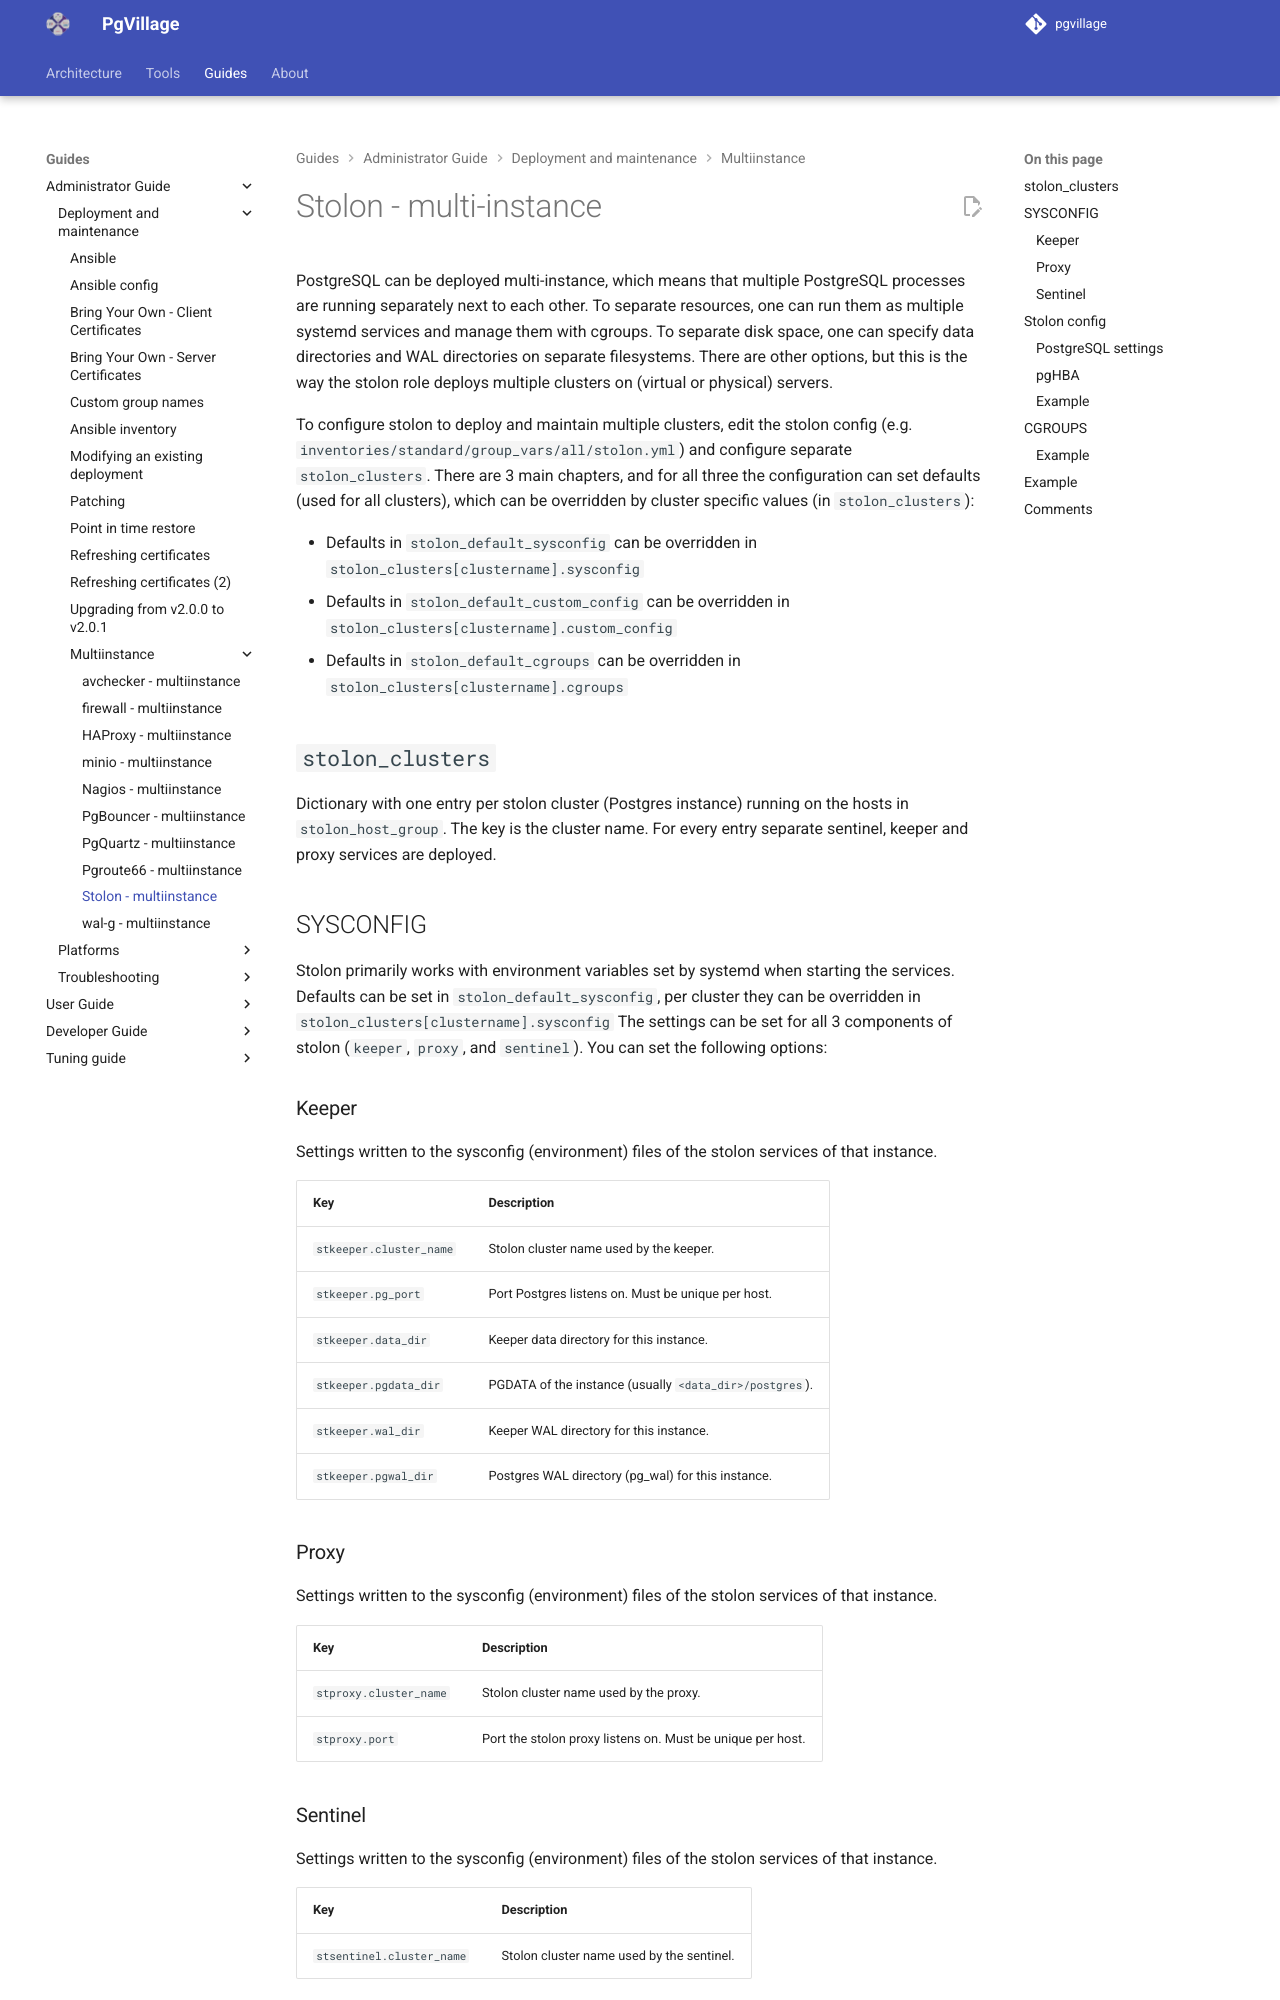

repository: pgvillage/pgvillage · page: v2.0.x/administrators-guide/deployment_and_maintenance/multiinstance/stolon/index.html · generator: mkdocs

---
title: Stolon - multiinstance
summary: A description of configuring stolon to deploy and manage multiple PostgreSQL clusters
authors:
  - Sebas Mannem
date: 2026-10-11
---

# Stolon - multi-instance

PostgreSQL can be deployed multi-instance, which means that multiple PostgreSQL processes are running separately next to each other.
To separate resources, one can run them as multiple systemd services and manage them with cgroups.
To separate disk space, one can specify data directories and WAL directories on separate filesystems.
There are other options, but this is the way the stolon role deploys multiple clusters on (virtual or physical) servers.

To configure stolon to deploy and maintain multiple clusters, edit the stolon config (e.g. `inventories/standard/group_vars/all/stolon.yml`) and configure separate `stolon_clusters`.
There are 3 main chapters, and for all three the configuration can set defaults (used for all clusters),
which can be overridden by cluster specific values (in `stolon_clusters`):

- Defaults in `stolon_default_sysconfig` can be overridden in `stolon_clusters[clustername].sysconfig`
- Defaults in `stolon_default_custom_config` can be overridden in `stolon_clusters[clustername].custom_config`
- Defaults in `stolon_default_cgroups` can be overridden in `stolon_clusters[clustername].cgroups`

## `stolon_clusters`

Dictionary with one entry per stolon cluster (Postgres instance) running on the hosts in `stolon_host_group`.
The key is the cluster name. For every entry separate sentinel, keeper and proxy services are deployed.

## SYSCONFIG

Stolon primarily works with environment variables set by systemd when starting the services.
Defaults can be set in `stolon_default_sysconfig`, per cluster they can be overridden in `stolon_clusters[clustername].sysconfig`
The settings can be set for all 3 components of stolon (`keeper`, `proxy`, and `sentinel`).
You can set the following options:

### Keeper
Settings written to the sysconfig (environment) files of the stolon services of that instance.

| Key                           | Description                                                                     |
|-------------------------------|---------------------------------------------------------------------------------|
| `stkeeper.cluster_name`       | Stolon cluster name used by the keeper.                                         |
| `stkeeper.pg_port`            | Port Postgres listens on. Must be unique per host.                               |
| `stkeeper.data_dir`           | Keeper data directory for this instance.                                        |
| `stkeeper.pgdata_dir`         | PGDATA of the instance (usually `<data_dir>/postgres`).                          |
| `stkeeper.wal_dir`            | Keeper WAL directory for this instance.                                         |
| `stkeeper.pgwal_dir`          | Postgres WAL directory (pg_wal) for this instance.                              |

### Proxy
Settings written to the sysconfig (environment) files of the stolon services of that instance.

| Key                           | Description                                                                     |
|-------------------------------|---------------------------------------------------------------------------------|
| `stproxy.cluster_name`        | Stolon cluster name used by the proxy.                                          |
| `stproxy.port`                | Port the stolon proxy listens on. Must be unique per host.                       |
